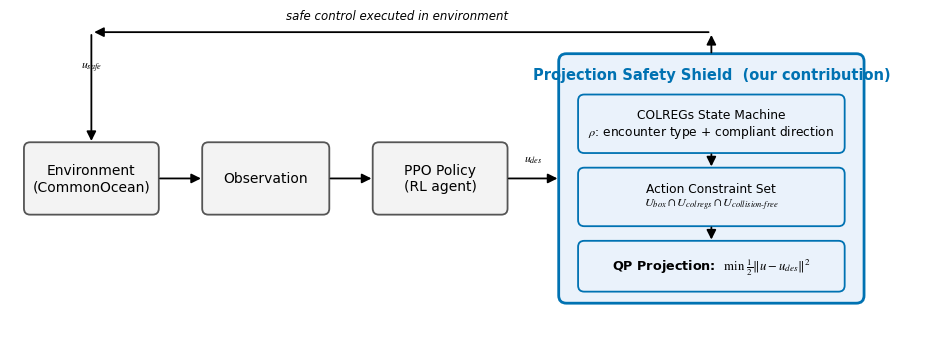

Write Python code to recreate this figure. (Note: this script raises an exception after producing the figure.)
#!/usr/bin/env python3
"""方法框架图: 观测→PPO→期望动作→[投影盾: 状态机+约束集+QP]→安全动作→环境。Nature 风格·英文。"""
import matplotlib as mpl
import matplotlib.pyplot as plt
from matplotlib.patches import FancyBboxPatch, FancyArrowPatch

mpl.rcParams.update({'font.family': 'serif', 'font.serif': ['Times New Roman'],
                     'mathtext.fontset': 'stix', 'savefig.dpi': 300})

fig, ax = plt.subplots(figsize=(12, 4.3)); ax.axis('off')
ax.set_xlim(0, 12); ax.set_ylim(0, 4.3)

def box(x, y, w, h, text, fc='#EAF2FB', ec='#0072B2', fs=10, lw=1.3, bold=False):
    ax.add_patch(FancyBboxPatch((x, y), w, h, boxstyle='round,pad=0.02,rounding_size=0.08',
                                fc=fc, ec=ec, lw=lw))
    ax.text(x+w/2, y+h/2, text, ha='center', va='center', fontsize=fs,
            fontweight='bold' if bold else 'normal')

def arrow(x1, y1, x2, y2, text=None, color='k'):
    ax.add_patch(FancyArrowPatch((x1, y1), (x2, y2), arrowstyle='-|>', mutation_scale=14,
                                 lw=1.3, color=color, shrinkA=2, shrinkB=2))
    if text:
        ax.text((x1+x2)/2, (y1+y2)/2+0.18, text, ha='center', va='bottom', fontsize=8.5, style='italic')

# 主流程 (下排)
box(0.2, 1.7, 1.7, 0.9, 'Environment\n(CommonOcean)', fc='#F3F3F3', ec='#555555')
box(2.5, 1.7, 1.6, 0.9, 'Observation', fc='#F3F3F3', ec='#555555')
box(4.7, 1.7, 1.7, 0.9, 'PPO Policy\n(RL agent)', fc='#F3F3F3', ec='#555555')
# 投影盾 (大框, 高亮 = 核心创新)
ax.add_patch(FancyBboxPatch((7.1, 0.55), 3.9, 3.2, boxstyle='round,pad=0.02,rounding_size=0.1',
                            fc='#EAF2FB', ec='#0072B2', lw=2.0, linestyle='-'))
ax.text(9.05, 3.5, 'Projection Safety Shield  (our contribution)', ha='center', va='center',
        fontsize=10.5, fontweight='bold', color='#0072B2')
box(7.35, 2.5, 3.4, 0.72, 'COLREGs State Machine\n$\\rho$: encounter type + compliant direction', fs=8.8)
box(7.35, 1.55, 3.4, 0.72, 'Action Constraint Set\n$U_{box}\\cap U_{colregs}\\cap U_{collision\\text{-}free}$', fs=8.8)
box(7.35, 0.7, 3.4, 0.62, r'QP Projection:  $\min\ \frac{1}{2}\|u-u_{des}\|^2$', fs=9.2, bold=True)
box(11.1, 1.7, 0.0, 0.0, '', fc='none', ec='none')  # spacer

# 箭头
arrow(4.1, 2.15, 4.7, 2.15)                              # obs -> policy
arrow(6.4, 2.15, 7.1, 2.15, r'$u_{des}$')               # policy -> shield
# 盾内竖向流
arrow(9.05, 2.5, 9.05, 2.27)                            # state machine -> constraint
arrow(9.05, 1.55, 9.05, 1.32)                           # constraint -> qp
# 盾出 -> 环境 (回环, 上排)
arrow(9.05, 3.75, 9.05, 4.05); arrow(9.05, 4.05, 1.05, 4.05); arrow(1.05, 4.05, 1.05, 2.6, r'$u_{safe}$')
ax.text(5, 4.22, 'safe control executed in environment', ha='center', fontsize=8.5, style='italic')
# 环境 -> 观测
arrow(1.9, 2.15, 2.5, 2.15)

fig.savefig('/Users/weiyutang/Desktop/TRB/Paper/0701组会汇报/fig_framework.png', bbox_inches='tight', pad_inches=0.1)
print('✅ fig_framework')
